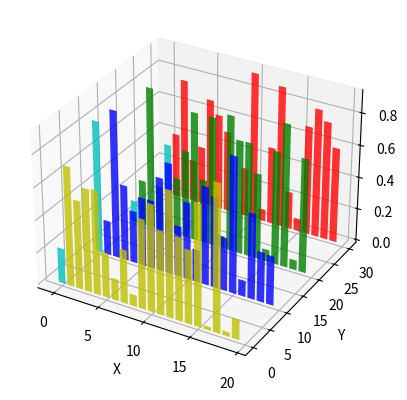

Write the Python code that produced this figure.
from mpl_toolkits.mplot3d import Axes3D
import matplotlib.pyplot as plt
import numpy as np
fig = plt.figure()
ax = fig.add_subplot(111, projection='3d')
for c, z in zip(['r', 'g', 'b', 'y'], [30, 20, 10, 0]):
    xs = np.arange(20)
    ys = np.random.rand(20)
    # You can provide either a single color or an array. To demonstrate this,
    # the first bar of each set will be colored cyan.
    cs = [c] * len(xs) 
    cs[0] = 'c' 
    ax.bar(xs, ys, zs=z, zdir='y', color=cs, alpha=0.8)

ax.set_xlabel('X') 
ax.set_ylabel('Y') 
ax.set_zlabel('Z') 
plt.show()